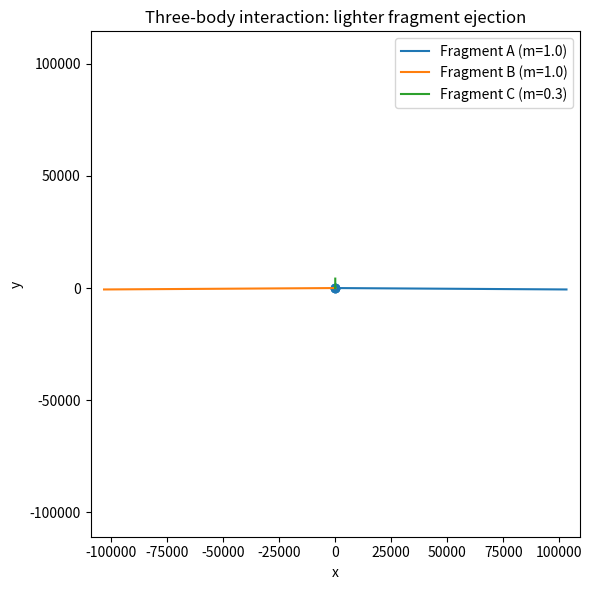

The script that saved this image:
import numpy as np
import matplotlib.pyplot as plt

# Three-body ejection toy model (in A-layer), interpreted as 3 Φ-fragments

G = 1.0  # gravitational constant in toy units

# Masses: two heavy fragments + one lighter fragment
m = np.array([1.0, 1.0, 0.3])

# Initial positions (x,y)
r0 = np.array([
    [-1.0, 0.0],   # fragment A
    [ 1.0, 0.0],   # fragment B
    [ 0.0, 0.5],   # fragment C (lighter, slightly above)
])

# Initial velocities (x,y)
# Give A and B small opposite y velocities, C small x velocity to stir chaos
v0 = np.array([
    [0.2,  0.1],   # A
    [-0.2, 0.1],   # B
    [0.0, -0.4],   # C
])

def accelerations(r):
    """Compute gravitational accelerations on each body."""
    N = len(m)
    a = np.zeros_like(r)
    for i in range(N):
        for j in range(N):
            if i == j:
                continue
            diff = r[j] - r[i]
            dist2 = np.dot(diff, diff) + 1e-6  # softening
            dist3 = dist2 * np.sqrt(dist2)
            a[i] += G * m[j] * diff / dist3
    return a

# Time integration (leapfrog)
dt = 0.01
steps = 8000

r = r0.copy()
v = v0.copy()

traj = np.zeros((steps, 3, 2))

# Initial half-step velocity
a = accelerations(r)
v += 0.5 * dt * a

for n in range(steps):
    # Drift
    r += dt * v
    # Kick
    a = accelerations(r)
    v += dt * a
    traj[n] = r

# Extract trajectories
xA, yA = traj[:, 0, 0], traj[:, 0, 1]
xB, yB = traj[:, 1, 0], traj[:, 1, 1]
xC, yC = traj[:, 2, 0], traj[:, 2, 1]

plt.figure(figsize=(6,6))
plt.plot(xA, yA, label="Fragment A (m=1.0)")
plt.plot(xB, yB, label="Fragment B (m=1.0)")
plt.plot(xC, yC, label="Fragment C (m=0.3)")
plt.scatter([xA[0], xB[0], xC[0]], [yA[0], yB[0], yC[0]], marker='o')  # starting points
plt.xlabel("x")
plt.ylabel("y")
plt.axis("equal")
plt.title("Three-body interaction: lighter fragment ejection")
plt.legend()
plt.tight_layout()
plt.show()
